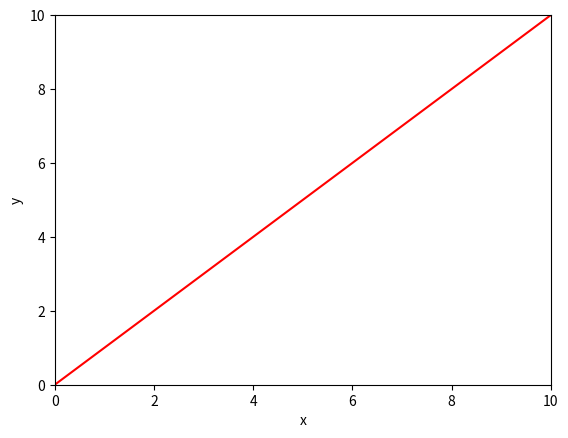
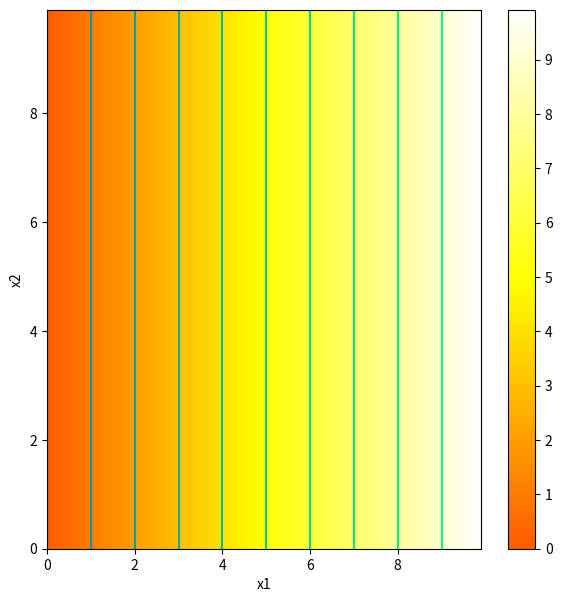
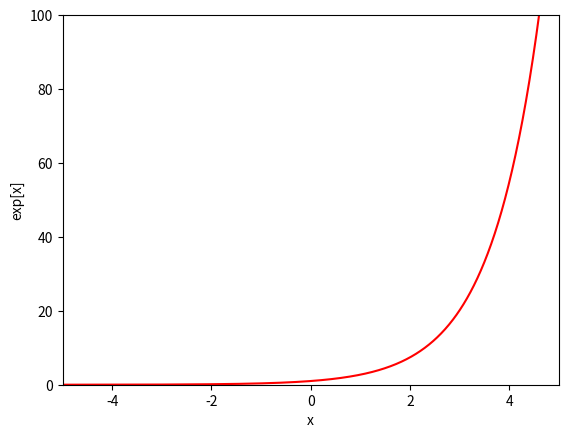
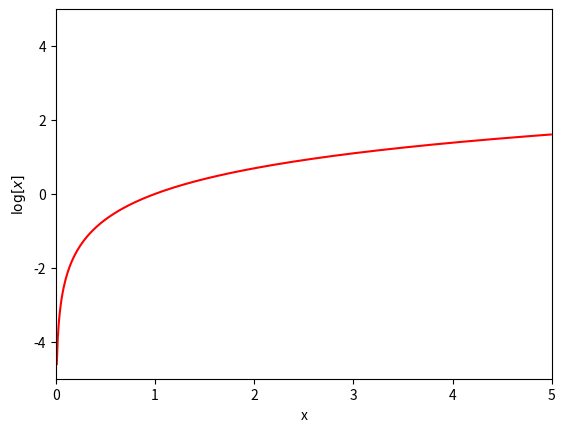

Python code for these plots, in order:
# Imports math library
import numpy as np
# Imports plotting library
import matplotlib.pyplot as plt

# Define a linear function with just one input, x
def linear_function_1D(x,beta,omega):
  # TODO -- replace the code line below with formula for 1D linear equation
  y = beta + omega * x

  return y

# Plot the 1D linear function

# Define an array of x values from 0 to 10 with increments of 0.01
# https://numpy.org/doc/stable/reference/generated/numpy.arange.html
x = np.arange(0.0,10.0, 0.01)
# Compute y using the function you filled in above
beta = 0.0; omega = 1.0

y = linear_function_1D(x,beta,omega)

# Plot this function
fig, ax = plt.subplots()
ax.plot(x,y,'r-')
ax.set_ylim([0,10]);ax.set_xlim([0,10])
ax.set_xlabel('x'); ax.set_ylabel('y')
plt.show()

# TODO -- experiment with changing the values of beta and omega
# to understand what they do.  Try to make a line
# that crosses the y-axis at y=10 and the x-axis at x=5

# Code to draw 2D function -- read it so you know what is going on, but you don't have to change it
def draw_2D_function(x1_mesh, x2_mesh, y):
    fig, ax = plt.subplots()
    fig.set_size_inches(7,7)
    pos = ax.contourf(x1_mesh, x2_mesh, y, levels=256 ,cmap = 'hot', vmin=-10,vmax=10.0)
    fig.colorbar(pos, ax=ax)
    ax.set_xlabel('x1');ax.set_ylabel('x2')
    levels = np.arange(-10,10,1.0)
    ax.contour(x1_mesh, x2_mesh, y, levels, cmap='winter')
    plt.show()

# Define a linear function with two inputs, x1 and x2
def linear_function_2D(x1,x2,beta,omega1,omega2):
  # TODO -- replace the code line below with formula for 2D linear equation
  y = x1

  return y

# Plot the 2D function

# Make 2D array of x and y points
x1 = np.arange(0.0, 10.0, 0.1)
x2 = np.arange(0.0, 10.0, 0.1)
x1,x2 = np.meshgrid(x1,x2)  # https://www.geeksforgeeks.org/numpy-meshgrid-function/

# Compute the 2D function for given values of omega1, omega2
beta = 0.0; omega1 = 1.0; omega2 = -0.5
y  = linear_function_2D(x1,x2,beta, omega1, omega2)

# Draw the function.
# Color represents y value (brighter = higher value)
# Black = -10 or less, White = +10 or more
# 0 = mid orange
# Lines are contours where value is equal
draw_2D_function(x1,x2,y)

# TODO
# Predict what this plot will look like if you set omega_1 to zero
# Change the code and see if you are right.

# TODO
# Predict what this plot will look like if you set omega_2 to zero
# Change the code and see if you are right.

# TODO
# Predict what this plot will look like if you set beta to -5
# Change the code and see if you are correct


# Define a linear function with three inputs, x1, x2, and x_3
def linear_function_3D(x1,x2,x3,beta,omega1,omega2,omega3):
  # TODO -- replace the code below with formula for a single 3D linear equation
  y = x1

  return y

# Define the parameters
beta1 = 0.5; beta2 = 0.2
omega11 =  -1.0 ; omega12 = 0.4; omega13 = -0.3
omega21 =  0.1  ; omega22 = 0.1; omega23 = 1.2

# Define the inputs
x1 = 4 ; x2 =-1; x3 = 2

# Compute using the individual equations
y1 = linear_function_3D(x1,x2,x3,beta1,omega11,omega12,omega13)
y2 = linear_function_3D(x1,x2,x3,beta2,omega21,omega22,omega23)
print("Individual equations")
print('y1 = %3.3f\ny2 = %3.3f'%((y1,y2)))

# Define vectors and matrices
beta_vec = np.array([[beta1],[beta2]])
omega_mat = np.array([[omega11,omega12,omega13],[omega21,omega22,omega23]])
x_vec = np.array([[x1], [x2], [x3]])

# Compute with vector/matrix form
y_vec = beta_vec+np.matmul(omega_mat, x_vec)
print("Matrix/vector form")
print('y1= %3.3f\ny2 = %3.3f'%((y_vec[0][0],y_vec[1][0])))


# Draw the exponential function

# Define an array of x values from -5 to 5 with increments of 0.01
x = np.arange(-5.0,5.0, 0.01)
y = np.exp(x) ;

# Plot this function
fig, ax = plt.subplots()
ax.plot(x,y,'r-')
ax.set_ylim([0,100]);ax.set_xlim([-5,5])
ax.set_xlabel('x'); ax.set_ylabel('exp[x]')
plt.show()

# Draw the logarithm function

# Define an array of x values from -5 to 5 with increments of 0.01
x = np.arange(0.01,5.0, 0.01)
y = np.log(x) ;

# Plot this function
fig, ax = plt.subplots()
ax.plot(x,y,'r-')
ax.set_ylim([-5,5]);ax.set_xlim([0,5])
ax.set_xlabel('x'); ax.set_ylabel('$\log[x]$')
plt.show()